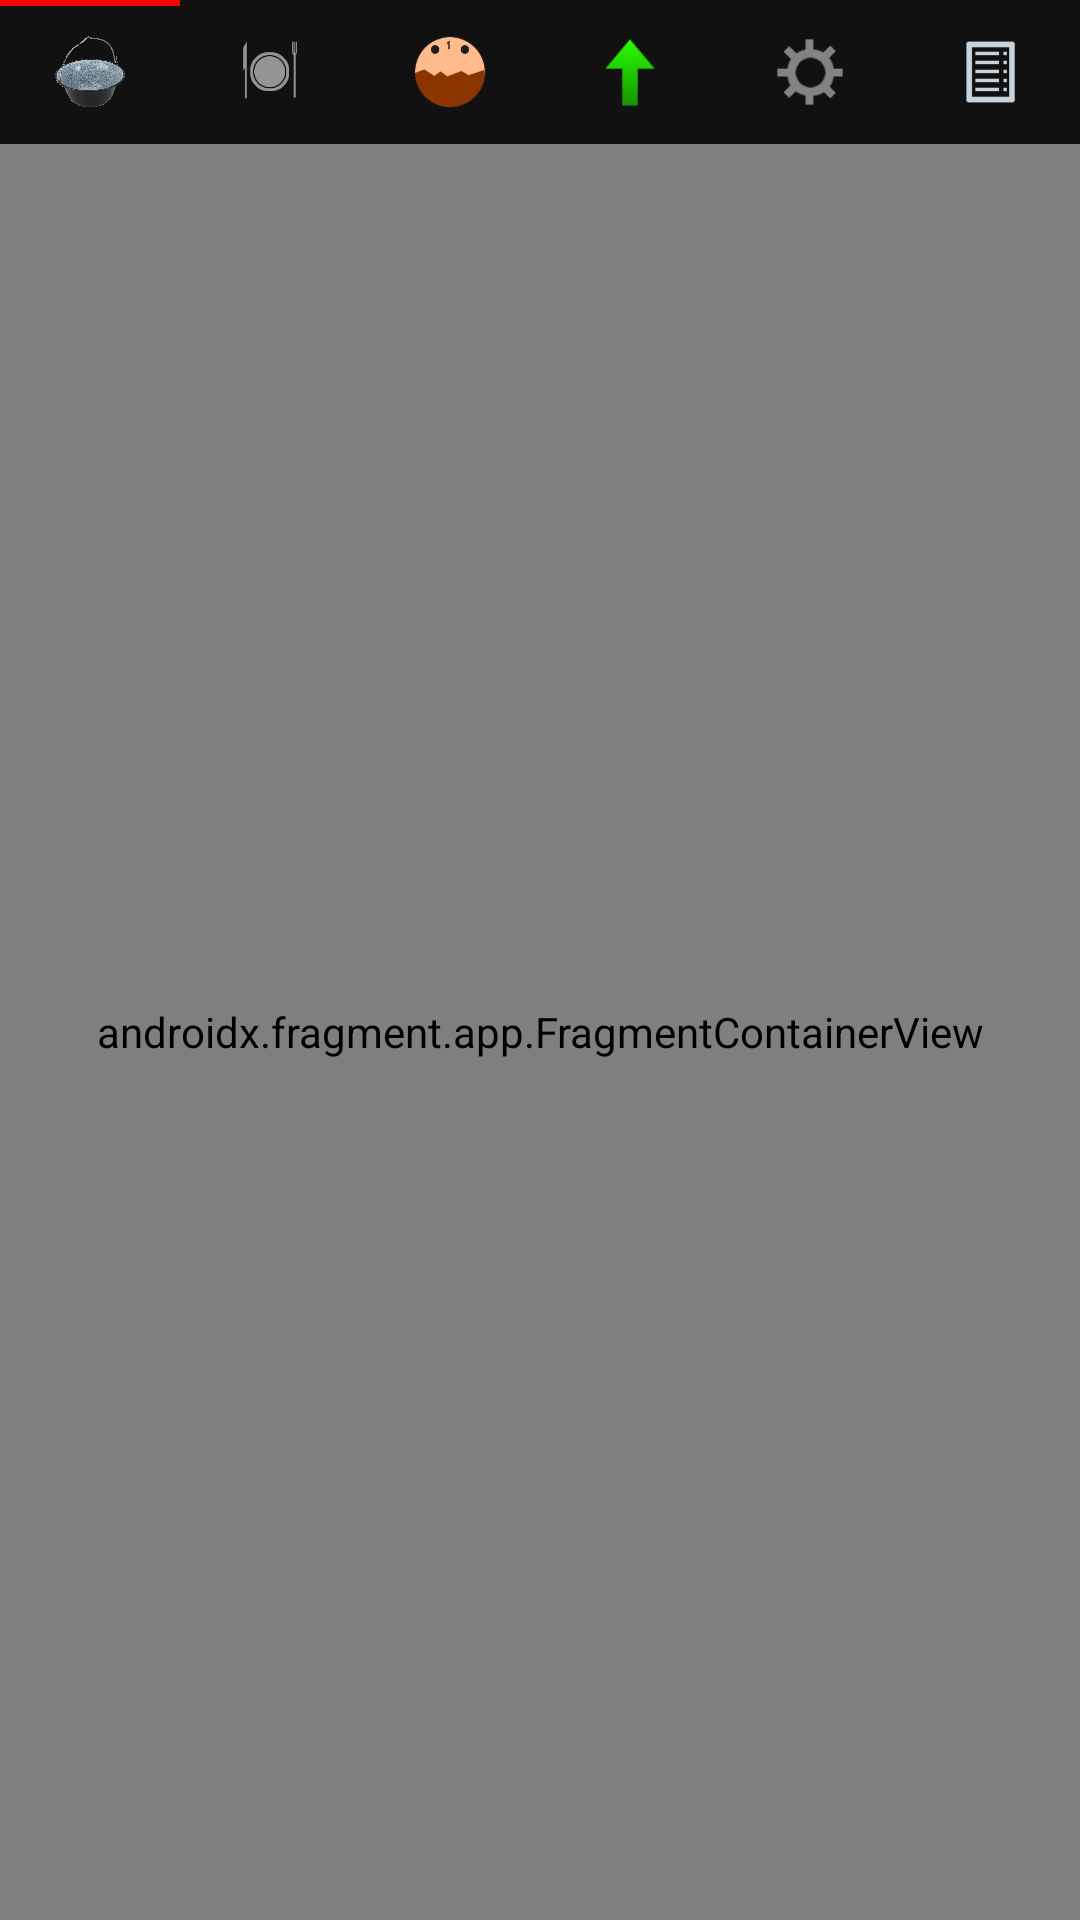

Produce the Android XML layout that renders to this screen, including the resource entries it uses.
<!-- AndroidManifest.xml: application theme Theme.AppCompat.Light.NoActionBar.FullScreen -->
<!-- res/layout/activity_main.xml -->
<?xml version="1.0" encoding="utf-8"?>
<androidx.constraintlayout.widget.ConstraintLayout xmlns:android="http://schemas.android.com/apk/res/android"
    xmlns:app="http://schemas.android.com/apk/res-auto"
    xmlns:tools="http://schemas.android.com/tools"
    android:layout_width="match_parent"
    android:layout_height="match_parent"
    tools:context=".MainActivity">

    <androidx.fragment.app.FragmentContainerView
        android:id="@+id/mainFragment"
        android:name="net.jozoproductions.myapplication.fragments.CatchIngredientsFragment"
        android:layout_width="match_parent"
        android:layout_height="0dp"
        app:layout_constraintBottom_toBottomOf="parent"
        app:layout_constraintStart_toStartOf="parent"
        app:layout_constraintTop_toBottomOf="@+id/mainTabSelection" />

    <com.google.android.material.tabs.TabLayout
        android:id="@+id/mainTabSelection"
        android:layout_width="match_parent"
        android:layout_height="wrap_content"
        android:background="#111111"
        app:layout_constraintStart_toStartOf="parent"
        app:layout_constraintTop_toTopOf="parent"
        app:tabIndicatorColor="#FF0000"
        app:tabIndicatorGravity="top">

        <com.google.android.material.tabs.TabItem
            android:id="@+id/tab_catch"
            android:layout_width="wrap_content"
            android:layout_height="wrap_content"
            android:icon="@drawable/icon" />

        <com.google.android.material.tabs.TabItem
            android:id="@+id/tab_restaurant"
            android:layout_width="wrap_content"
            android:layout_height="wrap_content"
            android:icon="@drawable/restaurant_icon" />

        <com.google.android.material.tabs.TabItem
            android:id="@+id/tab_employees"
            android:layout_width="wrap_content"
            android:layout_height="wrap_content"
            android:icon="@drawable/employee1" />

        <com.google.android.material.tabs.TabItem
            android:id="@+id/tab_upgrades"
            android:layout_width="wrap_content"
            android:layout_height="wrap_content"
            android:icon="@drawable/icon_upgrade" />

        <com.google.android.material.tabs.TabItem
            android:id="@+id/tab_settings"
            android:layout_width="wrap_content"
            android:layout_height="wrap_content"
            android:icon="@drawable/icon_settings" />

        <com.google.android.material.tabs.TabItem
            android:id="@+id/tab_menu"
            android:layout_width="wrap_content"
            android:layout_height="wrap_content"
            android:icon="@drawable/icon_menu" />

    </com.google.android.material.tabs.TabLayout>

</androidx.constraintlayout.widget.ConstraintLayout>
<!-- resources referenced by this layout -->
<resources>
  <!-- drawable employee1: png bitmap (drawable, 6570 bytes) -->
  <!-- drawable icon: png bitmap (drawable, 46983 bytes) -->
  <!-- drawable icon_menu: png bitmap (drawable, 721 bytes) -->
  <!-- drawable icon_settings: png bitmap (drawable, 1394 bytes) -->
  <!-- drawable icon_upgrade: png bitmap (drawable, 1819 bytes) -->
  <!-- drawable restaurant_icon: png bitmap (drawable, 2908 bytes) -->
  <style name="Theme.AppCompat.Light.NoActionBar.FullScreen" parent="@style/Theme.AppCompat.Light.NoActionBar">
          <item name="android:windowNoTitle">true</item>
          <item name="android:windowActionBar">false</item>
          <item name="android:windowFullscreen">true</item>
          <item name="android:windowContentOverlay">@null</item>
      </style>
</resources>
